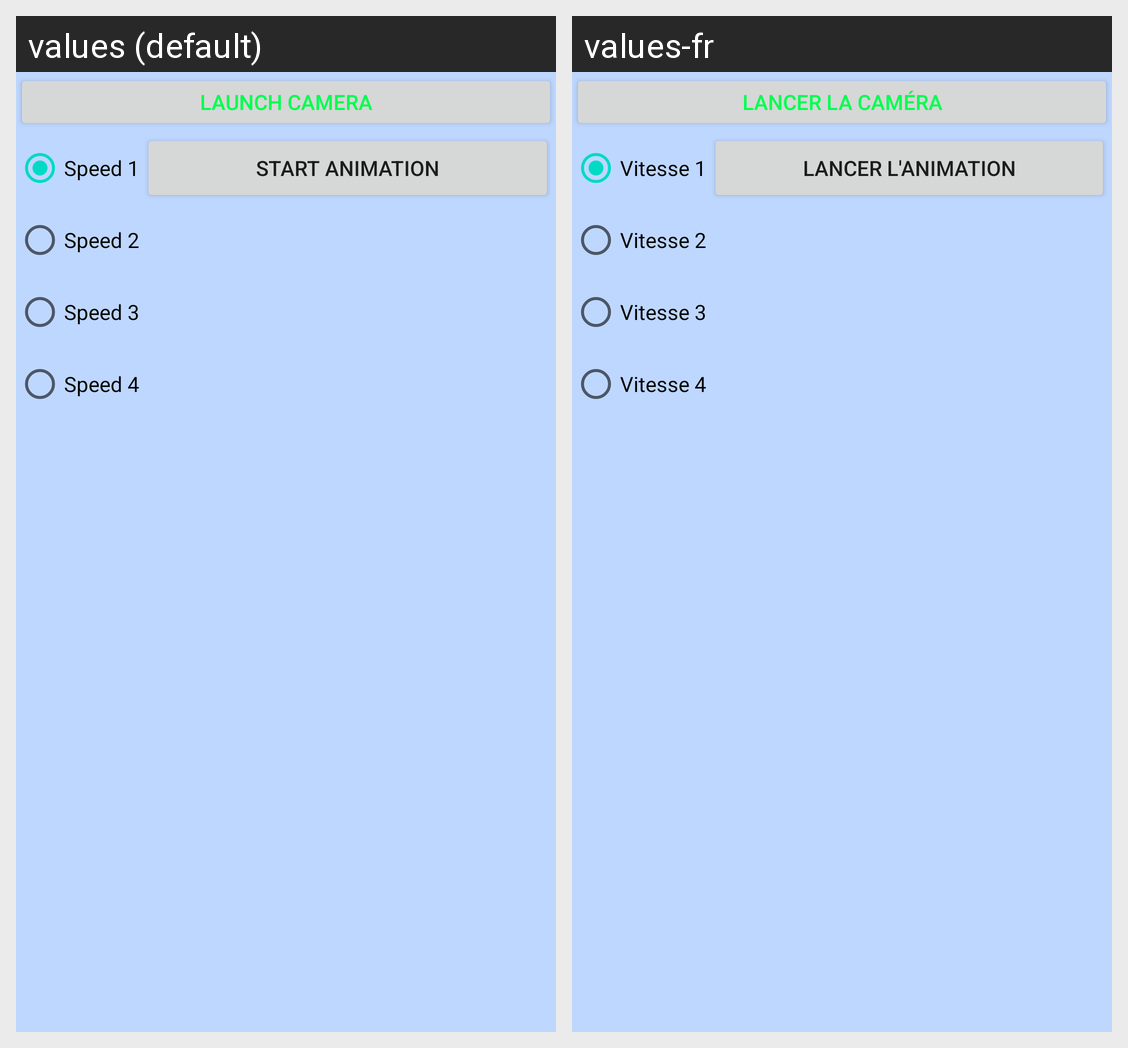

Here is an Android app screen in its default locale and in the app's own translations. Write out the translated-string differences for the strings that appear on this screen.
Android screen res/layout/fragment_xu.xml rendered under 2 locales, left to right: values (default), values-fr. Device: Nexus 5 (rendered at 1080×1920; each locale shown at half size, 540×960, under a caption strip naming it); theme Theme.JasonAssign3.
Strings drawn on this screen, with the default value and each locale's value (text and hints the layout hard-codes, and strings that could not be matched under every locale, appear in the picture but are not listed):

button_service
  values: Launch Camera
  values-fr: Lancer la Caméra

speed1
  values: Speed 1
  values-fr: Vitesse 1

speed2
  values: Speed 2
  values-fr: Vitesse 2

speed3
  values: Speed 3
  values-fr: Vitesse 3

speed4
  values: Speed 4
  values-fr: Vitesse 4

start_animation
  values: Start Animation
  values-fr: Lancer l'animation
